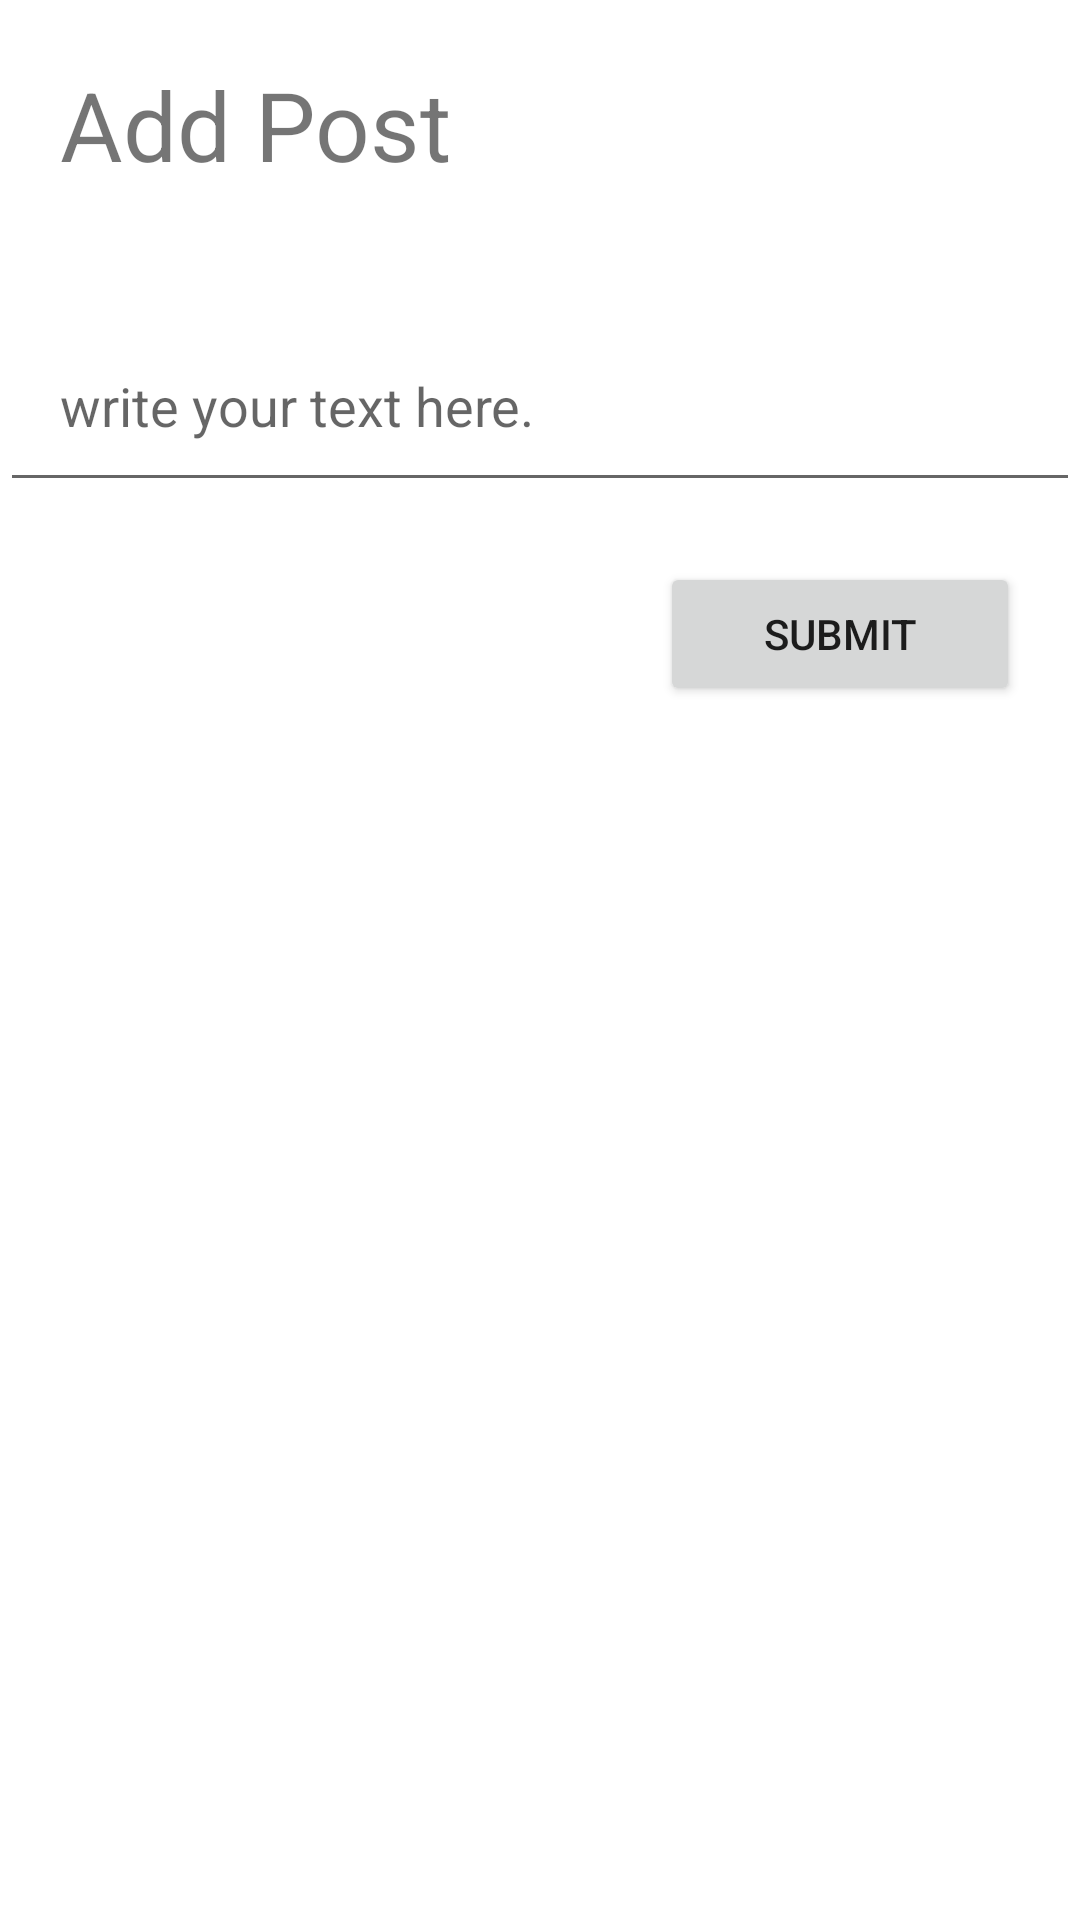

This screen was rendered from an Android layout file. Write that file and the resources it references.
<!-- AndroidManifest.xml: application theme Theme.PGD_Project_2021010619 -->
<!-- res/layout/activity_add_post.xml -->
<?xml version="1.0" encoding="utf-8"?>
<androidx.constraintlayout.widget.ConstraintLayout xmlns:android="http://schemas.android.com/apk/res/android"
    xmlns:app="http://schemas.android.com/apk/res-auto"
    xmlns:tools="http://schemas.android.com/tools"
    android:layout_width="match_parent"
    android:layout_height="match_parent"
    tools:context=".AddPost">

    <LinearLayout
        android:layout_width="match_parent"
        android:layout_height="match_parent"
        android:orientation="vertical">

        <TextView
            android:layout_width="match_parent"
            android:layout_height="wrap_content"
            android:padding="20dp"
            android:layout_marginBottom="20dp"
            android:textSize="32dp"
            android:text="Add Post"/>

        <EditText
            android:id="@+id/story"
            android:layout_width="match_parent"
            android:layout_height="wrap_content"
            android:padding="20dp"
            android:hint="write your text here."/>

        <Button
            android:id="@+id/submitButton"
            android:layout_width="120dp"
            android:layout_height="48dp"
            android:layout_marginEnd="20dp"
            android:layout_gravity="end"
            android:layout_marginTop="20dp"
            android:text="submit"/>

    </LinearLayout>

</androidx.constraintlayout.widget.ConstraintLayout>
<!-- resources referenced by this layout -->
<resources>
  <style name="Theme.PGD_Project_2021010619" parent="Theme.MaterialComponents.DayNight.DarkActionBar">
          
          <item name="colorPrimary">@color/purple_500</item>
          <item name="colorPrimaryVariant">@color/purple_700</item>
          <item name="colorOnPrimary">@color/white</item>
          
          <item name="colorSecondary">@color/teal_200</item>
          <item name="colorSecondaryVariant">@color/teal_700</item>
          <item name="colorOnSecondary">@color/black</item>
          
          <item name="android:statusBarColor" tools:targetApi="l">?attr/colorPrimaryVariant</item>
          
      </style>
  <!-- not gathered from this repository: default colours our renderer supplied (Android Studio template values) -->
  <color name="purple_500">#FF6200EE</color>
  <color name="purple_700">#FF3700B3</color>
  <color name="teal_200">#FF03DAC5</color>
  <color name="teal_700">#FF018786</color>
  <color name="black">#FF000000</color>
  <color name="white">#FFFFFFFF</color>
</resources>
